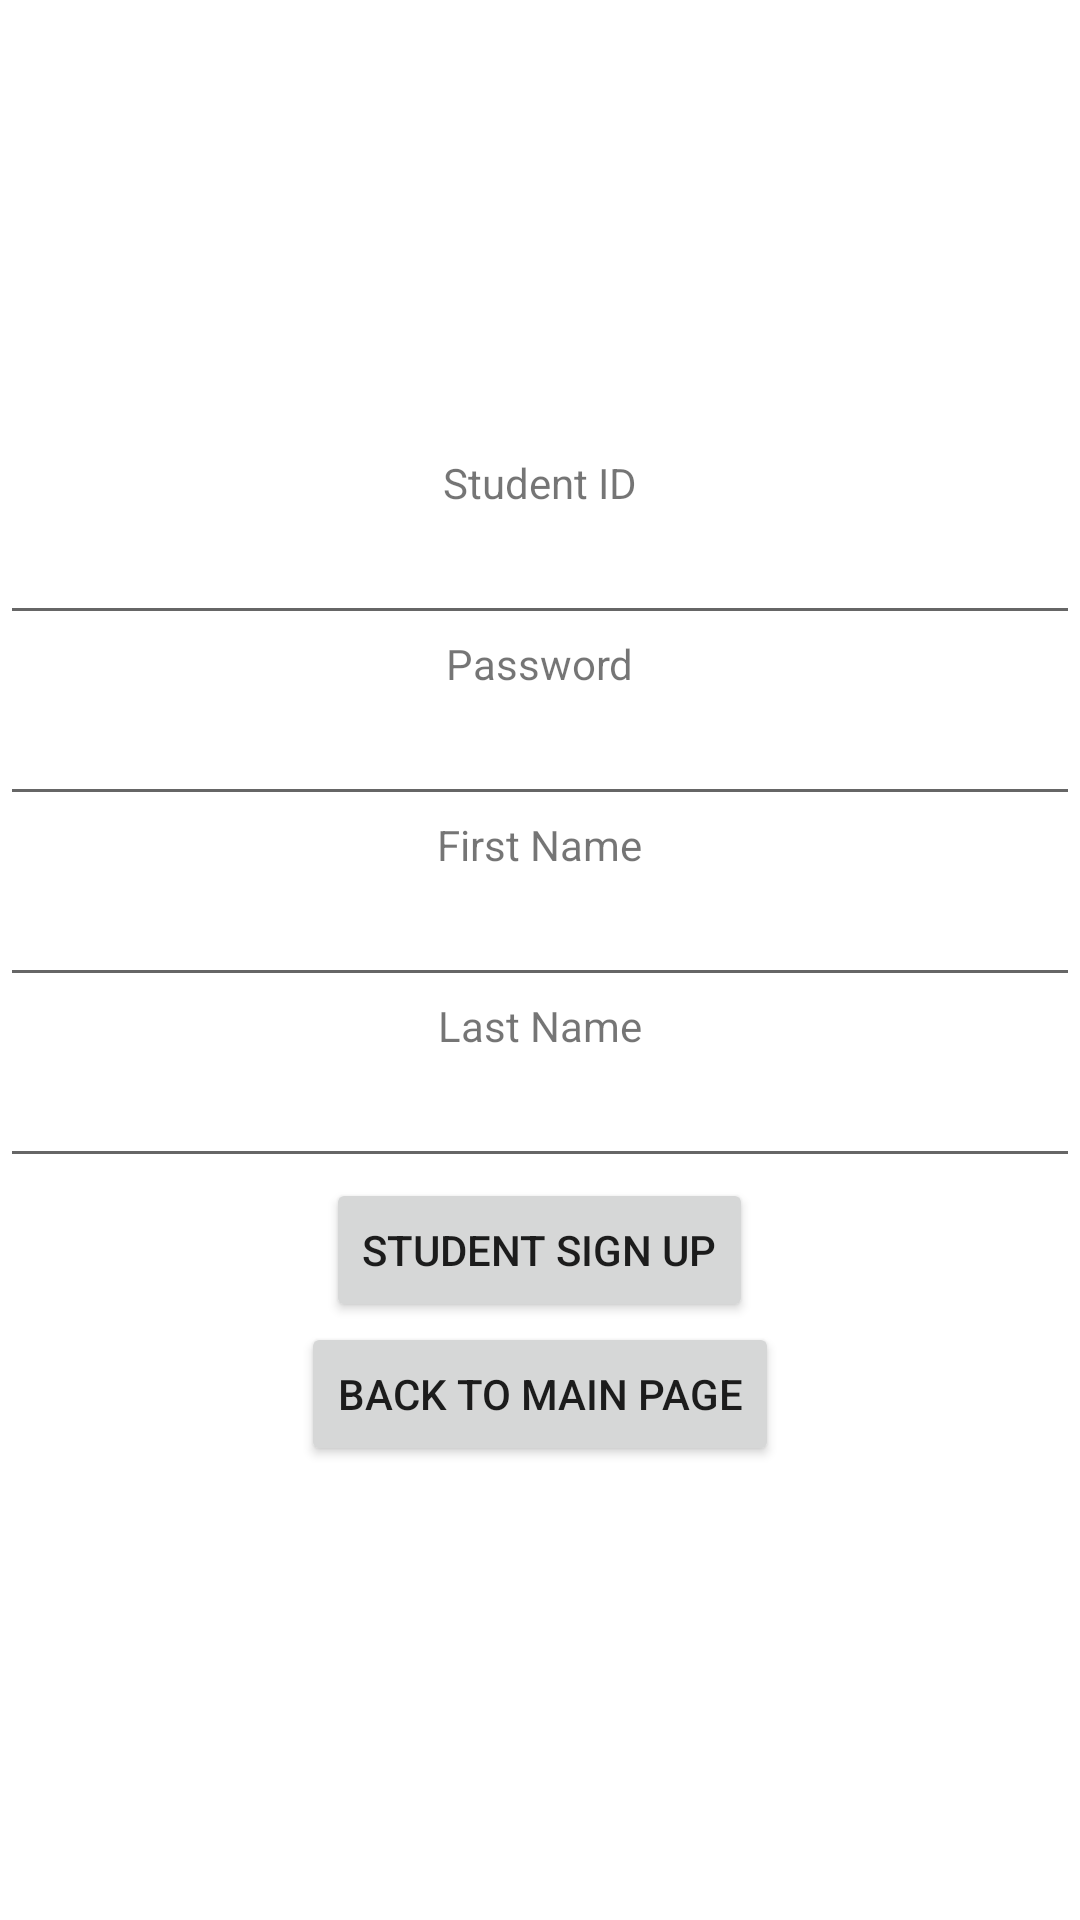

Reconstruct the res/layout file that produces this screen, plus the resources it refers to.
<!-- AndroidManifest.xml: application theme Theme.D_DhillonZachery_COMP304402_Lab4 -->
<!-- res/layout/student_sign_up.xml -->
<?xml version="1.0" encoding="utf-8"?>
<LinearLayout xmlns:android="http://schemas.android.com/apk/res/android"
    android:layout_width="match_parent"
    android:layout_height="match_parent"
    android:orientation="vertical"
    android:gravity="center">

    <TextView
        android:layout_width="wrap_content"
        android:layout_height="wrap_content"
        android:text="@string/student_id"/>

    <EditText
        android:layout_width="match_parent"
        android:layout_height="wrap_content"
        android:id="@+id/studentId"/>

    <TextView
        android:layout_width="wrap_content"
        android:layout_height="wrap_content"
        android:text="@string/password"/>

    <EditText
        android:layout_width="match_parent"
        android:layout_height="wrap_content"
        android:id="@+id/password"/>

    <TextView
        android:layout_width="wrap_content"
        android:layout_height="wrap_content"
        android:text="@string/first_name"/>

    <EditText
        android:layout_width="match_parent"
        android:layout_height="wrap_content"
        android:id="@+id/firstName"/>

    <TextView
        android:layout_width="wrap_content"
        android:layout_height="wrap_content"
        android:text="@string/last_name"/>

    <EditText
        android:layout_width="match_parent"
        android:layout_height="wrap_content"
        android:id="@+id/lastName"/>

    <Button
        android:layout_width="wrap_content"
        android:layout_height="wrap_content"
        android:text="Student Sign Up"
        android:id="@+id/signUpButton"/>

    <Button
        android:layout_width="wrap_content"
        android:layout_height="wrap_content"
        android:text="Back To Main Page"
        android:id="@+id/backToMainButton"/>

</LinearLayout>
<!-- resources referenced by this layout -->
<resources>
  <string name="first_name">First Name</string>
  <string name="last_name">Last Name</string>
  <string name="password">Password</string>
  <string name="student_id">Student ID</string>
  <style name="Theme.D_DhillonZachery_COMP304402_Lab4" parent="Theme.MaterialComponents.DayNight.DarkActionBar">
          
          <item name="colorPrimary">@color/purple_500</item>
          <item name="colorPrimaryVariant">@color/purple_700</item>
          <item name="colorOnPrimary">@color/white</item>
          
          <item name="colorSecondary">@color/teal_200</item>
          <item name="colorSecondaryVariant">@color/teal_700</item>
          <item name="colorOnSecondary">@color/black</item>
          
          <item name="android:statusBarColor">?attr/colorPrimaryVariant</item>
          
      </style>
  <!-- not gathered from this repository: default colours our renderer supplied (Android Studio template values) -->
  <color name="purple_500">#FF6200EE</color>
  <color name="purple_700">#FF3700B3</color>
  <color name="teal_200">#FF03DAC5</color>
  <color name="teal_700">#FF018786</color>
  <color name="black">#FF000000</color>
  <color name="white">#FFFFFFFF</color>
</resources>
